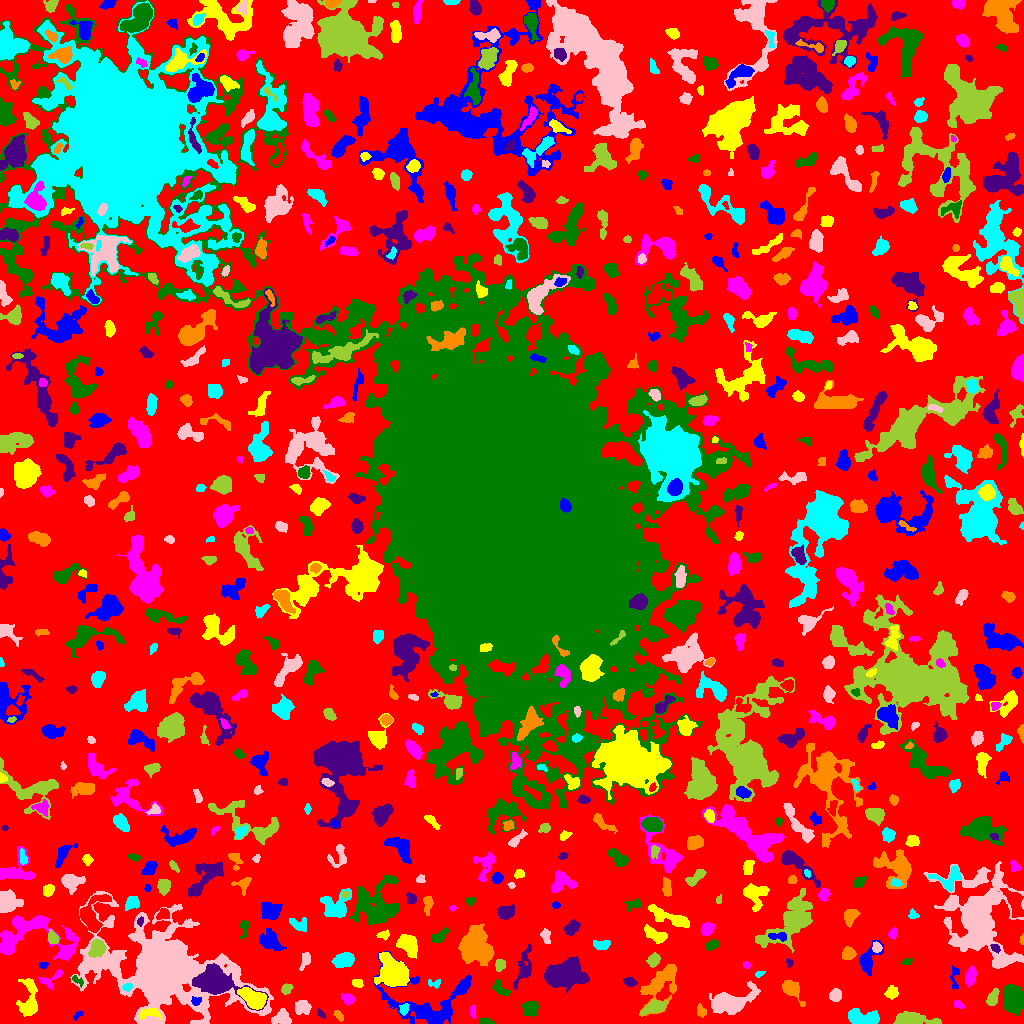

Values plotted in this chart, from the file beside it:
ID, X, Y, A, B, theta, total_flux, mu_max, mu_median, mu_mean, R_fwhm, R_e, R10, R90, x_start, x_end, y_start, y_end, area, greylevel
0, 525, 504.3, 310.8, 292.4, 0.7265, 942927, 10.0, 1.0, 1.436, 51.57, 210.8, 81.45, 347.7, 0, 1023, 0, 1023, 656656, 1.436
1, 78.24, 8.434, 3.171, 1.365, 0.7021, 83.0, 3.0, 1.0, 1.297, 2.585, 2.394, 0.7979, 3.949, 73, 83, 3, 12, 64, 5.297
2, 149.2, 10.46, 5.761, 2.397, 0.02244, 402.0, 5.0, 2.0, 2.233, 4.72, 4.222, 1.596, 6.482, 139, 161, 4, 15, 180, 10.23
3, 472.4, 10.83, 3.397, 1.263, -1.477, 93.0, 4.0, 1.0, 1.274, 3.141, 2.523, 0.7979, 3.868, 470, 476, 5, 19, 73, 5.274
4, 485.4, 1.784, 3.822, 1.586, -0.06866, 268.0, 6.0, 3.0, 3.19, 4.068, 2.764, 1.128, 4.478, 479, 495, 0, 6, 84, 6.19
5, 320.6, 9.721, 2.847, 1.473, -0.843, 111.0, 4.0, 2.0, 1.762, 3.432, 2.585, 0.7979, 3.949, 317, 325, 5, 15, 63, 4.762
6, 338.9, 7.975, 3.056, 1.705, -0.8478, 201.0, 6.0, 2.0, 2.451, 3.385, 2.877, 0.9772, 4.406, 333, 343, 2, 13, 82, 5.451
7, 863.9, 5.594, 8.828, 3.534, -0.1136, 1827, 10.0, 4.0, 4.685, 7.818, 6.433, 2.523, 9.885, 848, 879, 0, 15, 390, 6.685
8, 282, 5.256, 4.187, 3.423, -0.04775, 936.0, 9.0, 4.0, 4.142, 5.293, 4.514, 1.784, 7.225, 271, 291, 0, 15, 226, 7.142
9, 913.4, 4.054, 9.977, 2.696, -0.07514, 1470, 9.0, 3.0, 3.585, 6.383, 5.971, 2.326, 9.739, 893, 941, 0, 12, 410, 6.585
10, 976.7, 5.703, 3.17, 2.035, -0.7939, 367.0, 7.0, 2.0, 2.514, 3.868, 3.241, 1.262, 5.171, 969, 983, 0, 12, 146, 6.514
11, 425.5, 19.88, 23.96, 14.69, -0.1189, 4228, 9.0, 3.0, 3.079, 7.159, 12.15, 4.514, 18.99, 373, 471, 0, 72, 1373, 5.079
12, 253.5, 24.73, 6.603, 3.585, -0.5599, 2209, 13.0, 5.0, 5.247, 6.628, 5.971, 2.394, 9.458, 237, 266, 14, 36, 421, 16.25
13, 958.5, 18.9, 2.62, 1.784, -0.8187, 89.0, 2.0, 1.0, 1.187, 4.334, 2.646, 1.128, 3.989, 954, 964, 15, 23, 75, 5.187
14, 530.5, 14.78, 3.451, 3.325, -0.4214, 1239, 16.0, 4.0, 5.458, 4.514, 4.184, 1.596, 7.024, 521, 539, 7, 22, 227, 9.458
15, 216, 40.68, 9.009, 5.205, -0.3004, 15766, 80.0, 7.0, 16.19, 6.457, 6.794, 2.585, 13.04, 192, 268, 13, 60, 974, 23.19
16, 700.8, 12.19, 3.135, 2.109, -1.301, 187.0, 3.0, 1.5, 1.798, 4.068, 3.141, 1.382, 5.171, 697, 706, 6, 20, 104, 4.798
17, 403.9, 14.74, 2.88, 2.172, 1.218, 232.0, 5.0, 2.0, 2.442, 3.785, 3.141, 1.128, 4.754, 399, 409, 8, 20, 95, 7.442
18, 302.1, 15.89, 3.723, 3.094, -0.07358, 737.0, 8.0, 3.0, 3.578, 5.585, 4.334, 1.693, 6.84, 295, 311, 9, 23, 206, 6.578
19, 654.1, 16.49, 6.316, 2.767, 0.3617, 960.0, 7.0, 4.0, 3.735, 6.507, 5.171, 2.034, 7.899, 640, 667, 8, 24, 257, 7.735
20, 596.8, 106.8, 31.68, 16.68, 1.491, 12807, 13.0, 3.0, 4.139, 13.15, 16.34, 6.024, 27.59, 542, 641, 7, 159, 3094, 6.139
21, 195.6, 22.27, 2.521, 2.094, -0.368, 168.0, 4.0, 2.0, 2.074, 4.029, 2.764, 1.128, 4.37, 191, 201, 18, 27, 81, 11.07
22, 29.28, 23.14, 10.57, 4.241, 1.551, 1019, 7.0, 2.0, 2.187, 5.382, 6.155, 2.326, 10.23, 16, 37, 7, 45, 466, 6.187
23, 347.9, 24.84, 3.015, 2.4, -0.424, 353.0, 6.0, 2.0, 2.715, 4.478, 3.338, 1.262, 5.441, 341, 354, 18, 30, 130, 5.715
24, 499.9, 34.82, 4.812, 2.46, -0.793, 447.0, 6.0, 3.0, 2.709, 5.262, 3.909, 1.493, 5.997, 492, 511, 28, 44, 165, 6.709
25, 561.6, 48.48, 8.787, 5.555, 0.2348, 13110, 55.0, 9.0, 13.45, 6.507, 7.611, 2.821, 14.09, 544, 589, 31, 67, 975, 16.45
26, 657.8, 37.85, 11.31, 6.465, 0.8654, 1555, 8.0, 2.0, 2.304, 6.383, 7.181, 2.585, 12.51, 639, 676, 7, 59, 675, 5.304
27, 126.8, 36.12, 2.437, 1.701, 0.2008, 141.0, 4.0, 2.0, 1.932, 3.785, 2.646, 0.9772, 4.068, 122, 132, 32, 40, 73, 10.93
28, 835.3, 28.34, 3.05, 2.845, 1.037, 607.0, 8.0, 3.0, 4.158, 4.787, 3.742, 1.493, 6.024, 829, 841, 22, 35, 146, 6.158
29, 992.2, 25.36, 3.571, 2.066, 1.168, 382.0, 8.0, 2.0, 2.315, 3.868, 3.432, 1.262, 5.412, 986, 999, 18, 35, 165, 7.315
30, 546.1, 28.87, 2.77, 2.18, 0.6255, 285.0, 6.0, 3.0, 2.689, 4.184, 3.038, 1.262, 4.853, 541, 551, 23, 34, 106, 6.689
31, 461.6, 34.75, 2.126, 1.451, 0.621, 57.0, 3.0, 1.0, 1.0, 2.326, 1.871, 0.5642, 3.038, 458, 467, 32, 39, 57, 8.0
32, 891.7, 30.65, 3.001, 2.819, 1.15, 388.0, 5.0, 3.0, 2.658, 4.886, 3.7, 1.493, 5.754, 884, 898, 24, 38, 146, 5.658
33, 970.5, 47.21, 3.958, 2.294, 1.359, 547.0, 7.0, 3.0, 2.973, 4.853, 3.868, 1.493, 6.05, 965, 976, 36, 58, 184, 6.973
34, 1012, 24.96, 7.115, 4.254, -1.469, 2406, 13.0, 4.0, 4.447, 6.531, 6.652, 2.523, 10.94, 1003, 1023, 8, 39, 541, 7.447
35, 629.9, 41.88, 3.072, 1.992, -0.2516, 210.0, 4.0, 2.0, 1.927, 4.549, 3.09, 1.262, 4.918, 623, 637, 37, 46, 109, 5.927
36, 790.7, 33.7, 6.533, 3.207, -0.788, 934.0, 9.0, 2.0, 3.312, 4.787, 4.549, 1.784, 7.959, 782, 805, 17, 43, 282, 6.312
37, 434.5, 39.82, 3.385, 1.865, -0.02114, 111.0, 3.0, 1.0, 1.321, 3.338, 2.585, 0.9772, 4.068, 428, 440, 35, 44, 84, 5.321
38, 728.9, 21.02, 12.09, 5.102, 0.2615, 2487, 10.0, 2.0, 3.197, 8.038, 7.59, 2.932, 12.9, 709, 760, 9, 42, 778, 6.197
39, 286.6, 34.12, 2.67, 2.078, 0.6924, 340.0, 10.0, 3.0, 3.269, 2.821, 2.877, 0.9772, 4.787, 281, 293, 29, 40, 104, 6.269
40, 482.3, 35.14, 3.62, 1.557, -0.9829, 119.0, 3.0, 2.0, 1.566, 3.523, 2.877, 0.9772, 4.442, 477, 487, 29, 40, 76, 6.566
41, 954.3, 45.64, 6.773, 2.268, 1.55, 290.0, 5.0, 2.0, 2.197, 3.038, 4.146, 1.493, 5.971, 950, 959, 34, 58, 132, 5.197
42, 357.3, 39.65, 2.93, 1.298, -0.218, 91.0, 4.0, 1.0, 1.011, 3.038, 2.459, 0.7979, 3.827, 352, 363, 36, 44, 90, 5.011
43, 51.4, 44.97, 7.843, 3.122, 0.5902, 231.0, 4.0, 1.0, 1.276, 4.652, 3.827, 1.382, 6.077, 38, 62, 34, 54, 181, 6.276
44, 77.56, 42.9, 3.72, 1.697, -0.6493, 144.0, 3.0, 2.0, 1.87, 4.146, 2.985, 1.128, 4.406, 72, 83, 36, 48, 77, 6.87
45, 523.8, 55.27, 9.906, 3.61, 1.305, 1380, 10.0, 3.0, 3.812, 5.171, 5.997, 2.111, 9.624, 513, 531, 34, 79, 362, 5.812
46, 669.9, 52.54, 1.975, 1.633, 0.8094, 107.0, 4.0, 2.0, 2.019, 3.141, 2.185, 0.7979, 3.613, 665, 674, 48, 56, 53, 8.019
47, 759.6, 49.55, 2.603, 1.381, 0.401, 134.0, 5.0, 2.0, 2.481, 2.821, 2.459, 0.9772, 3.7, 755, 765, 46, 52, 54, 5.481
48, 305.4, 63.05, 4.608, 2.101, 1.209, 295.0, 6.0, 2.0, 2.153, 3.785, 3.568, 1.262, 5.809, 299, 310, 53, 71, 137, 5.153
49, 500, 59.09, 2.588, 2.307, 1.167, 223.0, 4.0, 2.0, 1.939, 4.478, 2.985, 1.262, 4.583, 495, 505, 52, 64, 115, 5.939
50, 723, 50.45, 5.11, 1.609, 0.6274, 125.0, 2.0, 1.0, 1.276, 5.557, 3.29, 1.382, 5.171, 715, 732, 43, 55, 98, 4.276
51, 43.51, 58.51, 2.27, 1.64, 0.0588, 76.0, 2.0, 1.0, 1.267, 4.068, 2.394, 0.9772, 3.742, 39, 48, 55, 61, 60, 6.267
52, 394.7, 50.96, 6.672, 5.412, -0.8052, 12948, 66.0, 9.0, 15.85, 6.531, 6.676, 2.585, 12.19, 374, 409, 37, 71, 817, 19.85
53, 746.6, 58.65, 1.678, 1.562, 0.1639, 81.0, 3.0, 2.0, 1.528, 2.985, 2.111, 0.7979, 3.192, 743, 750, 55, 62, 53, 5.528
54, 907.3, 61.87, 2.526, 1.482, 0.3082, 112.0, 4.0, 2.0, 1.75, 3.338, 2.326, 0.7979, 3.742, 902, 913, 59, 65, 64, 7.75
55, 789.2, 60.73, 2.258, 1.738, -1.344, 156.0, 5.0, 3.0, 2.836, 3.29, 2.523, 0.9772, 3.785, 786, 793, 56, 65, 55, 5.836
56, 848.3, 70.24, 2.967, 2.906, 1.109, 500.0, 8.0, 3.0, 3.165, 4.478, 3.7, 1.382, 5.944, 842, 856, 64, 77, 158, 7.165
57, 343.9, 63.14, 4.846, 3.237, 0.2385, 1152, 9.0, 4.0, 4.1, 6.482, 5.14, 2.034, 7.838, 331, 354, 56, 71, 281, 7.1
58, 163.2, 54.68, 24.62, 15.28, -0.3127, 126746, 196.0, 5.0, 16.56, 9.95, 13.55, 4.787, 36.67, 70, 273, 0, 132, 7656, 17.56
59, 653.5, 63.76, 3.078, 2.519, 0.6762, 393.0, 7.0, 2.0, 2.638, 3.7, 3.478, 1.262, 5.557, 646, 660, 56, 71, 149, 6.638
... 671 more rows
